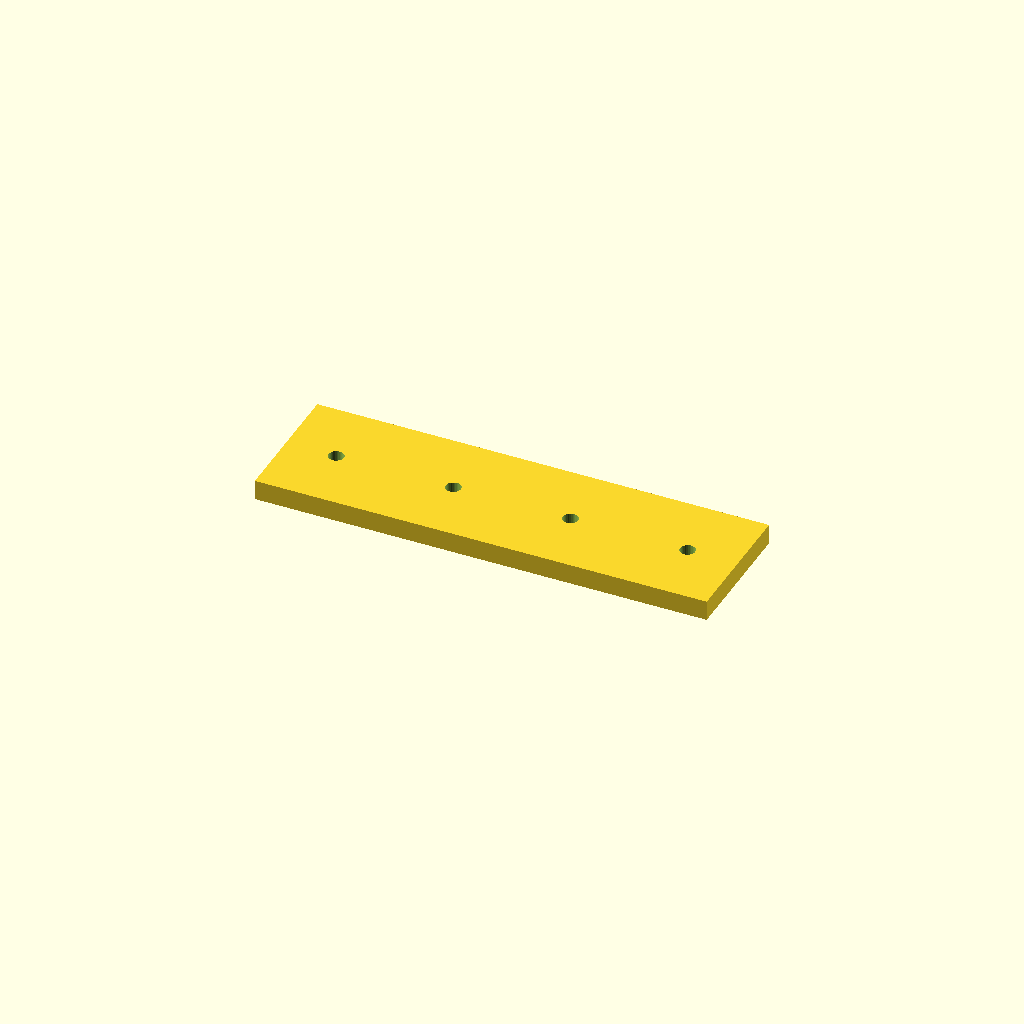
Cell 1: the model at its default parameters.
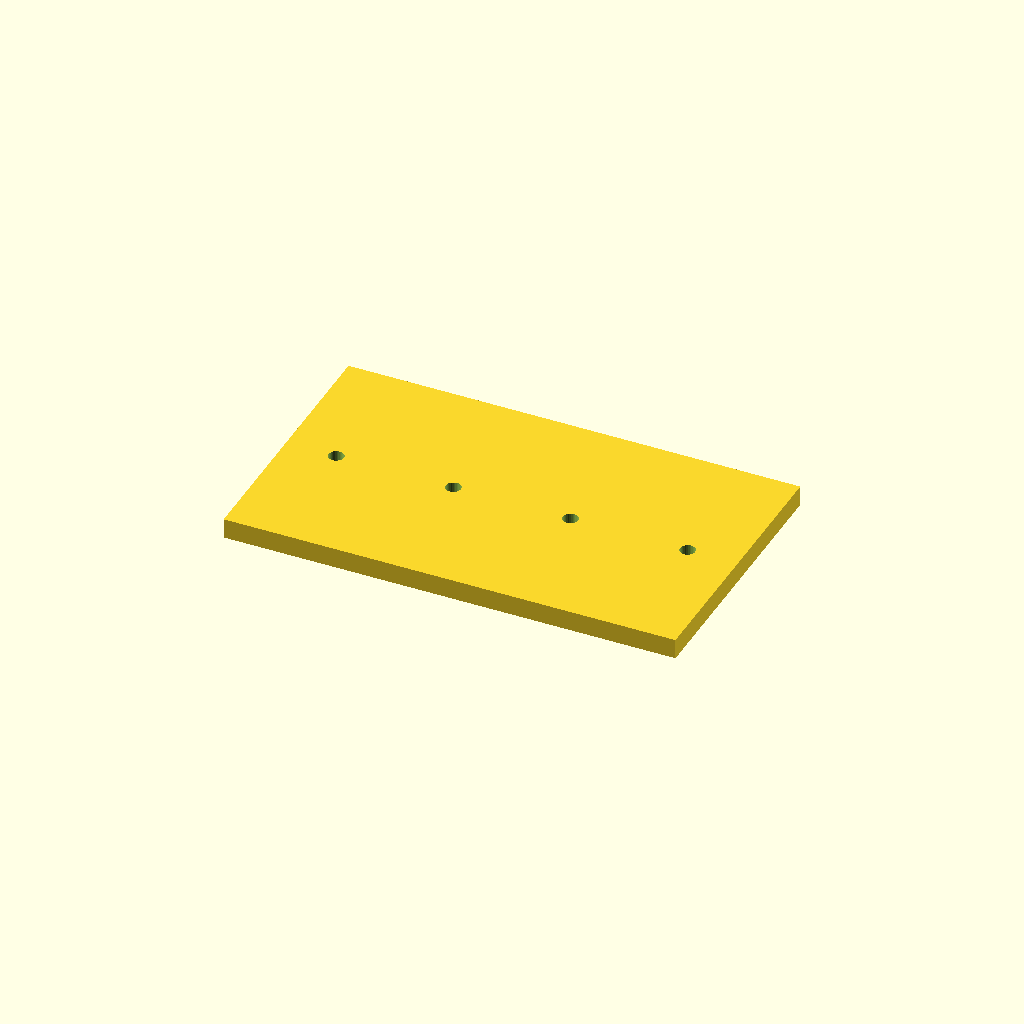
Cell 2 — bar_w set to 80, the other parameters unchanged.
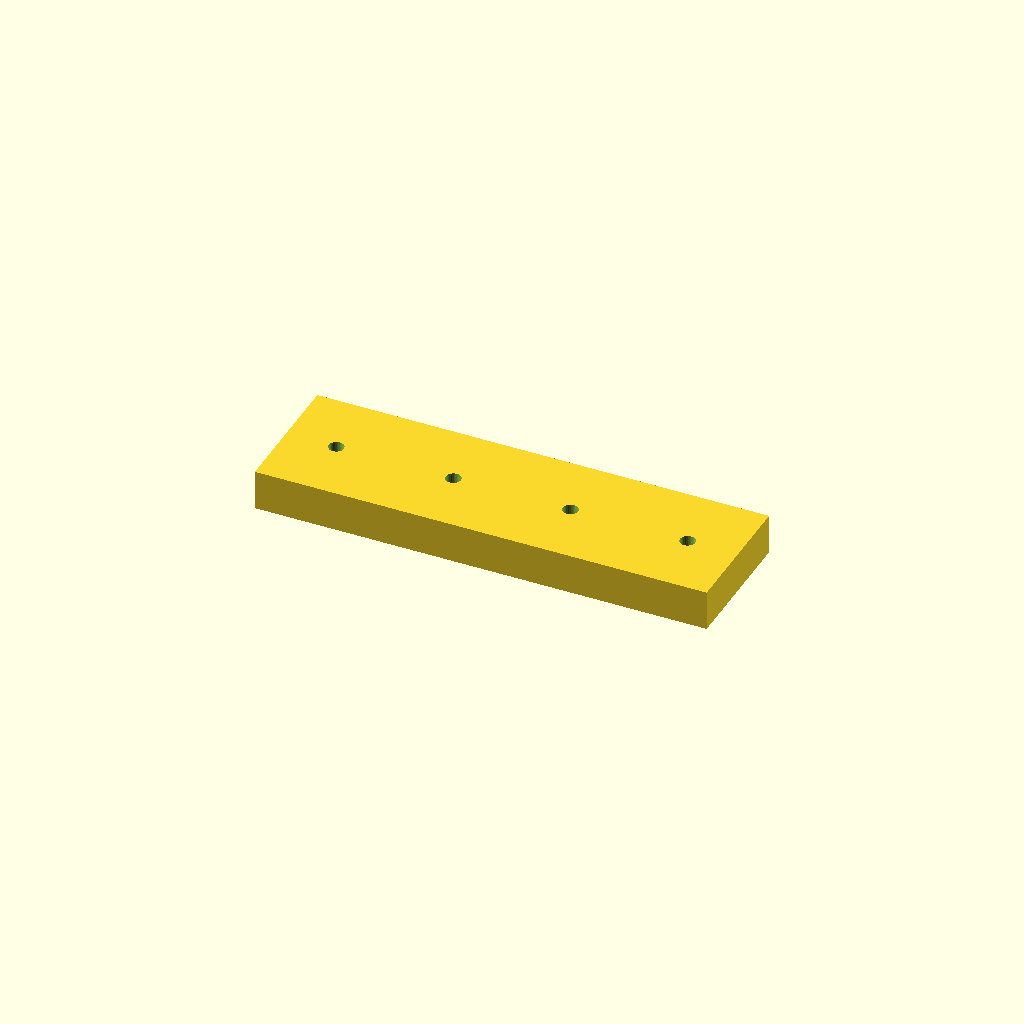
Cell 3: bar_t = 12 (everything else at default).
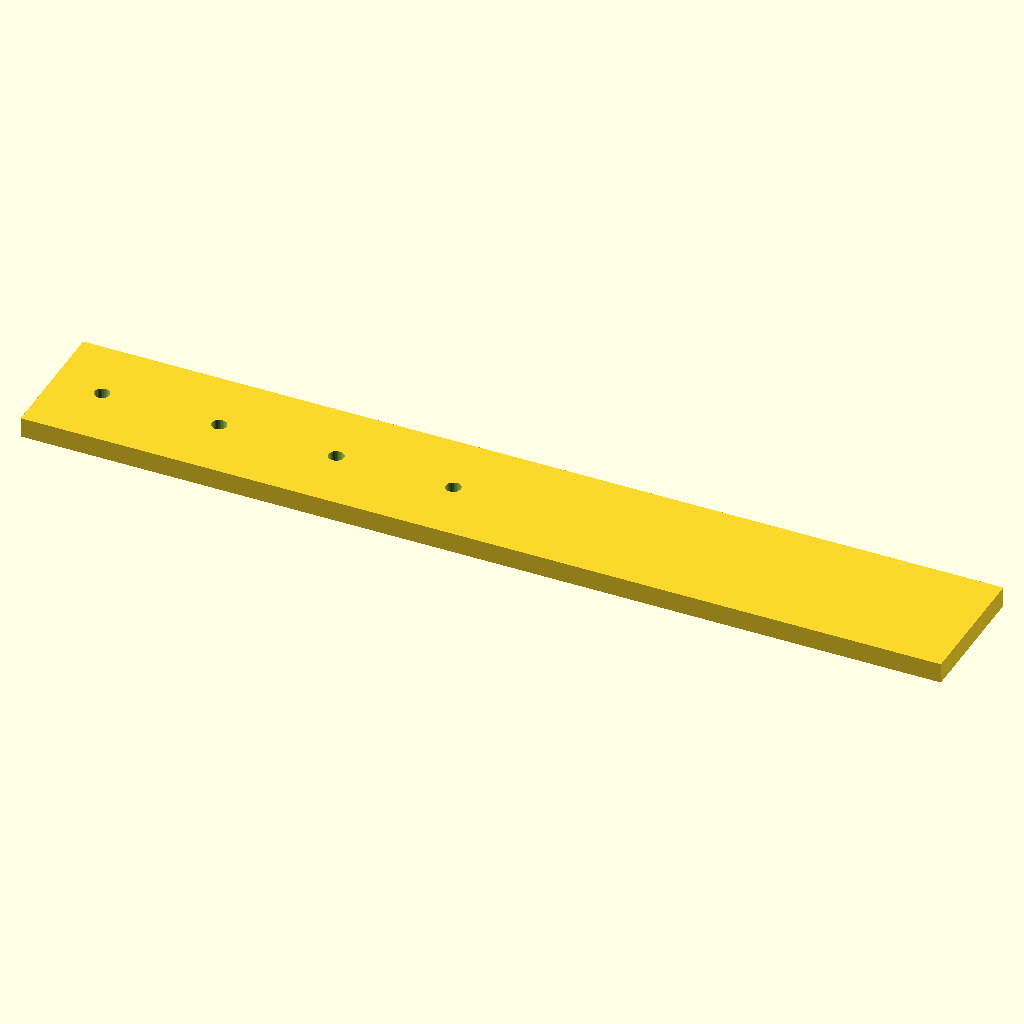
Cell 4: the same model with holes = 8.
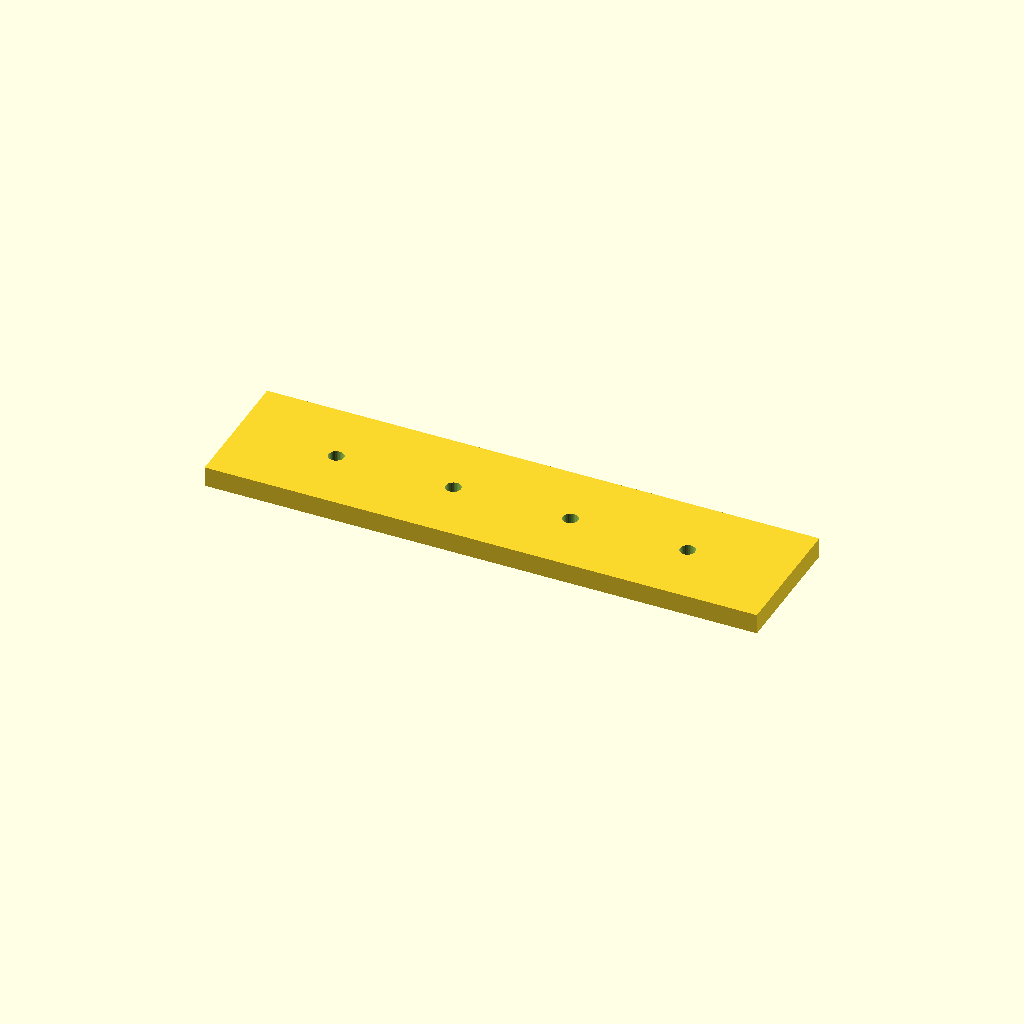
Cell 5: the same model with edge = 30.
All cells are drawn from one camera (rotation 55°, 0°, 25°, orthographic, colour scheme Cornfield), so only the parameter changes between them.
Source of the model, optional_data/data/place1/ventrows/part_0034.scad:
$fn = 32;

// ----------------------------------------------------------------------
// Hole bar, 4 x Ø4.5
// row layout, 15 mm edge offset
// ----------------------------------------------------------------------

// --- parameters (mm) ---
bar_w = 40;    // bar width (Y)
bar_t = 6;     // bar thickness (Z)
holes = 4;     // holes per row
hole_d = 4.5;  // hole diameter
edge = 15;     // offset from the bar end to the first hole
pitch = 35;    // pitch between neighbouring holes

// --- derived feature positions (mm) ---
span = (holes - 1) * pitch;   // = 105   distance between the end holes
bar_l = span + 2 * edge;      // = 135   overall bar length
start_x = -bar_l / 2 + edge;  // = -52.5   X of the first hole
feature_centers = [
  [start_x + 0 * pitch, 0],
  [start_x + 1 * pitch, 0],
  [start_x + 2 * pitch, 0],
  [start_x + 3 * pitch, 0]
];   // hole centres of the first row

// bar with one row of holes, drilled from feature_centers
difference() {
  translate([-bar_l / 2, -bar_w / 2, -bar_t / 2]) cube([bar_l, bar_w, bar_t]);
  for (centre = feature_centers)
    translate([centre[0], centre[1], 0])
      cylinder(d = hole_d, h = bar_t + 2, center = true);
}
Customizer parameters (derived from the source; name, type, default, range or options):
bar_w: number, default 40
bar_t: number, default 6
holes: number, default 4
hole_d: number, default 4.5
edge: number, default 15
pitch: number, default 35
